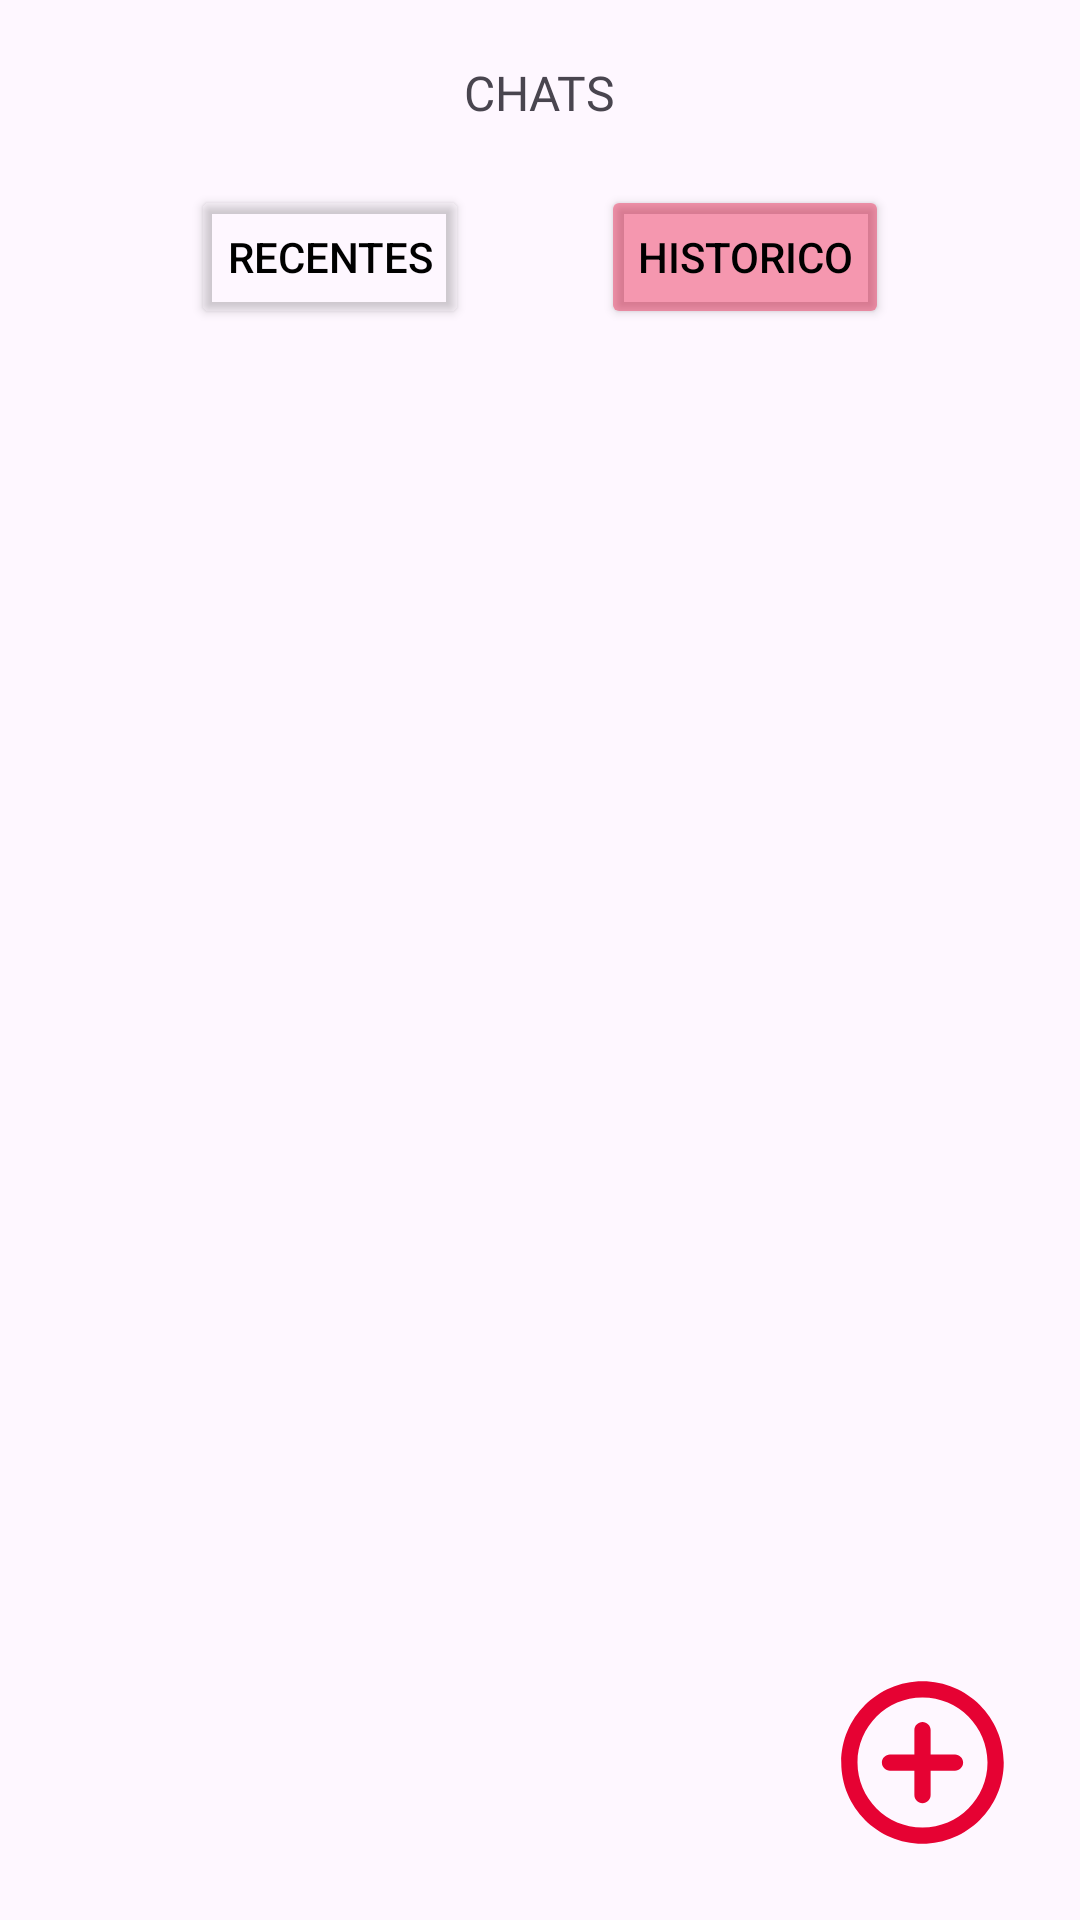

The Android layout XML behind this screen, and the referenced resources:
<!-- AndroidManifest.xml: application theme Theme.Bytongue -->
<!-- res/layout/fragment_history.xml -->
<?xml version="1.0" encoding="utf-8"?>
<FrameLayout xmlns:android="http://schemas.android.com/apk/res/android"
    xmlns:tools="http://schemas.android.com/tools"
    android:layout_width="match_parent"
    android:layout_height="match_parent"
    xmlns:app="http://schemas.android.com/apk/res-auto"
    tools:context=".fragments.HistoryFragment">

    <androidx.constraintlayout.widget.ConstraintLayout
        android:layout_width="match_parent"
        android:layout_height="match_parent"
        android:padding="20dp">

        <TextView
            android:id="@+id/tv_chat"
            android:layout_width="wrap_content"
            android:layout_height="wrap_content"
            android:text="@string/chats_uppercase"
            android:textSize="16sp"
            android:fontFamily="@font/roboto_medium"
            app:layout_constraintBottom_toTopOf="@id/bt_recents"
            app:layout_constraintStart_toStartOf="parent"
            app:layout_constraintEnd_toEndOf="parent"/>

        <Button
            android:id="@+id/bt_recents"
            android:layout_width="wrap_content"
            android:layout_height="wrap_content"
            android:layout_marginTop="20dp"
            android:text="@string/recentes"
            android:textColor="@color/black"
            android:backgroundTint="@android:color/transparent"
            app:layout_constraintTop_toBottomOf="@id/tv_chat"
            app:layout_constraintStart_toStartOf="parent"
            app:layout_constraintEnd_toStartOf="@id/bt_history"/>

        <Button
            android:id="@+id/bt_history"
            android:layout_width="wrap_content"
            android:layout_height="wrap_content"
            android:layout_marginTop="20dp"
            android:text="@string/historico"
            android:textColor="@color/black"
            android:backgroundTint="#63E60233"
            app:layout_constraintTop_toBottomOf="@id/tv_chat"
            app:layout_constraintStart_toEndOf="@id/bt_recents"
            app:layout_constraintEnd_toEndOf="parent"/>

        <androidx.recyclerview.widget.RecyclerView
            android:id="@+id/chatRecyclerView"
            android:layout_width="match_parent"
            android:layout_height="0dp"
            android:layout_marginTop="20dp"
            android:layout_marginBottom="10dp"
            android:clipToPadding="false"
            android:orientation="vertical"
            android:overScrollMode="never"
            app:stackFromEnd="true"
            android:visibility="visible"
            app:layoutManager="androidx.recyclerview.widget.LinearLayoutManager"
            app:layout_constraintTop_toBottomOf="@id/bt_history"
            app:layout_constraintBottom_toTopOf="@id/new_chat"/>

        <ImageView
            android:id="@+id/new_chat"
            android:layout_width="65dp"
            android:layout_height="65dp"
            android:src="@drawable/ic_add"
            app:layout_constraintEnd_toEndOf="parent"
            app:layout_constraintBottom_toBottomOf="parent"/>
    </androidx.constraintlayout.widget.ConstraintLayout>

</FrameLayout>
<!-- resources referenced by this layout -->
<resources>
  <color name="black">#000000</color>
  <!-- drawable ic_add (drawable) -->
  <vector xmlns:android="http://schemas.android.com/apk/res/android" android:height="24dp" android:tint="#E60233" android:viewportHeight="24" android:viewportWidth="24" android:width="24dp">
        
      <path android:fillColor="@android:color/white" android:pathData="M12,7c-0.55,0 -1,0.45 -1,1v3L8,11c-0.55,0 -1,0.45 -1,1s0.45,1 1,1h3v3c0,0.55 0.45,1 1,1s1,-0.45 1,-1v-3h3c0.55,0 1,-0.45 1,-1s-0.45,-1 -1,-1h-3L13,8c0,-0.55 -0.45,-1 -1,-1zM12,2C6.48,2 2,6.48 2,12s4.48,10 10,10 10,-4.48 10,-10S17.52,2 12,2zM12,20c-4.41,0 -8,-3.59 -8,-8s3.59,-8 8,-8 8,3.59 8,8 -3.59,8 -8,8z"/>
      
  </vector>
  <string name="chats_uppercase">CHATS</string>
  <string name="historico">Historico</string>
  <string name="recentes">Recentes</string>
  <style name="Theme.Bytongue" parent="Base.Theme.Bytongue" />
  <style name="Base.Theme.Bytongue" parent="Theme.Material3.DayNight.NoActionBar">
          <item name="android:statusBarColor">@android:color/white</item>
          <item name="android:windowDrawsSystemBarBackgrounds">true</item>
      </style>
</resources>
